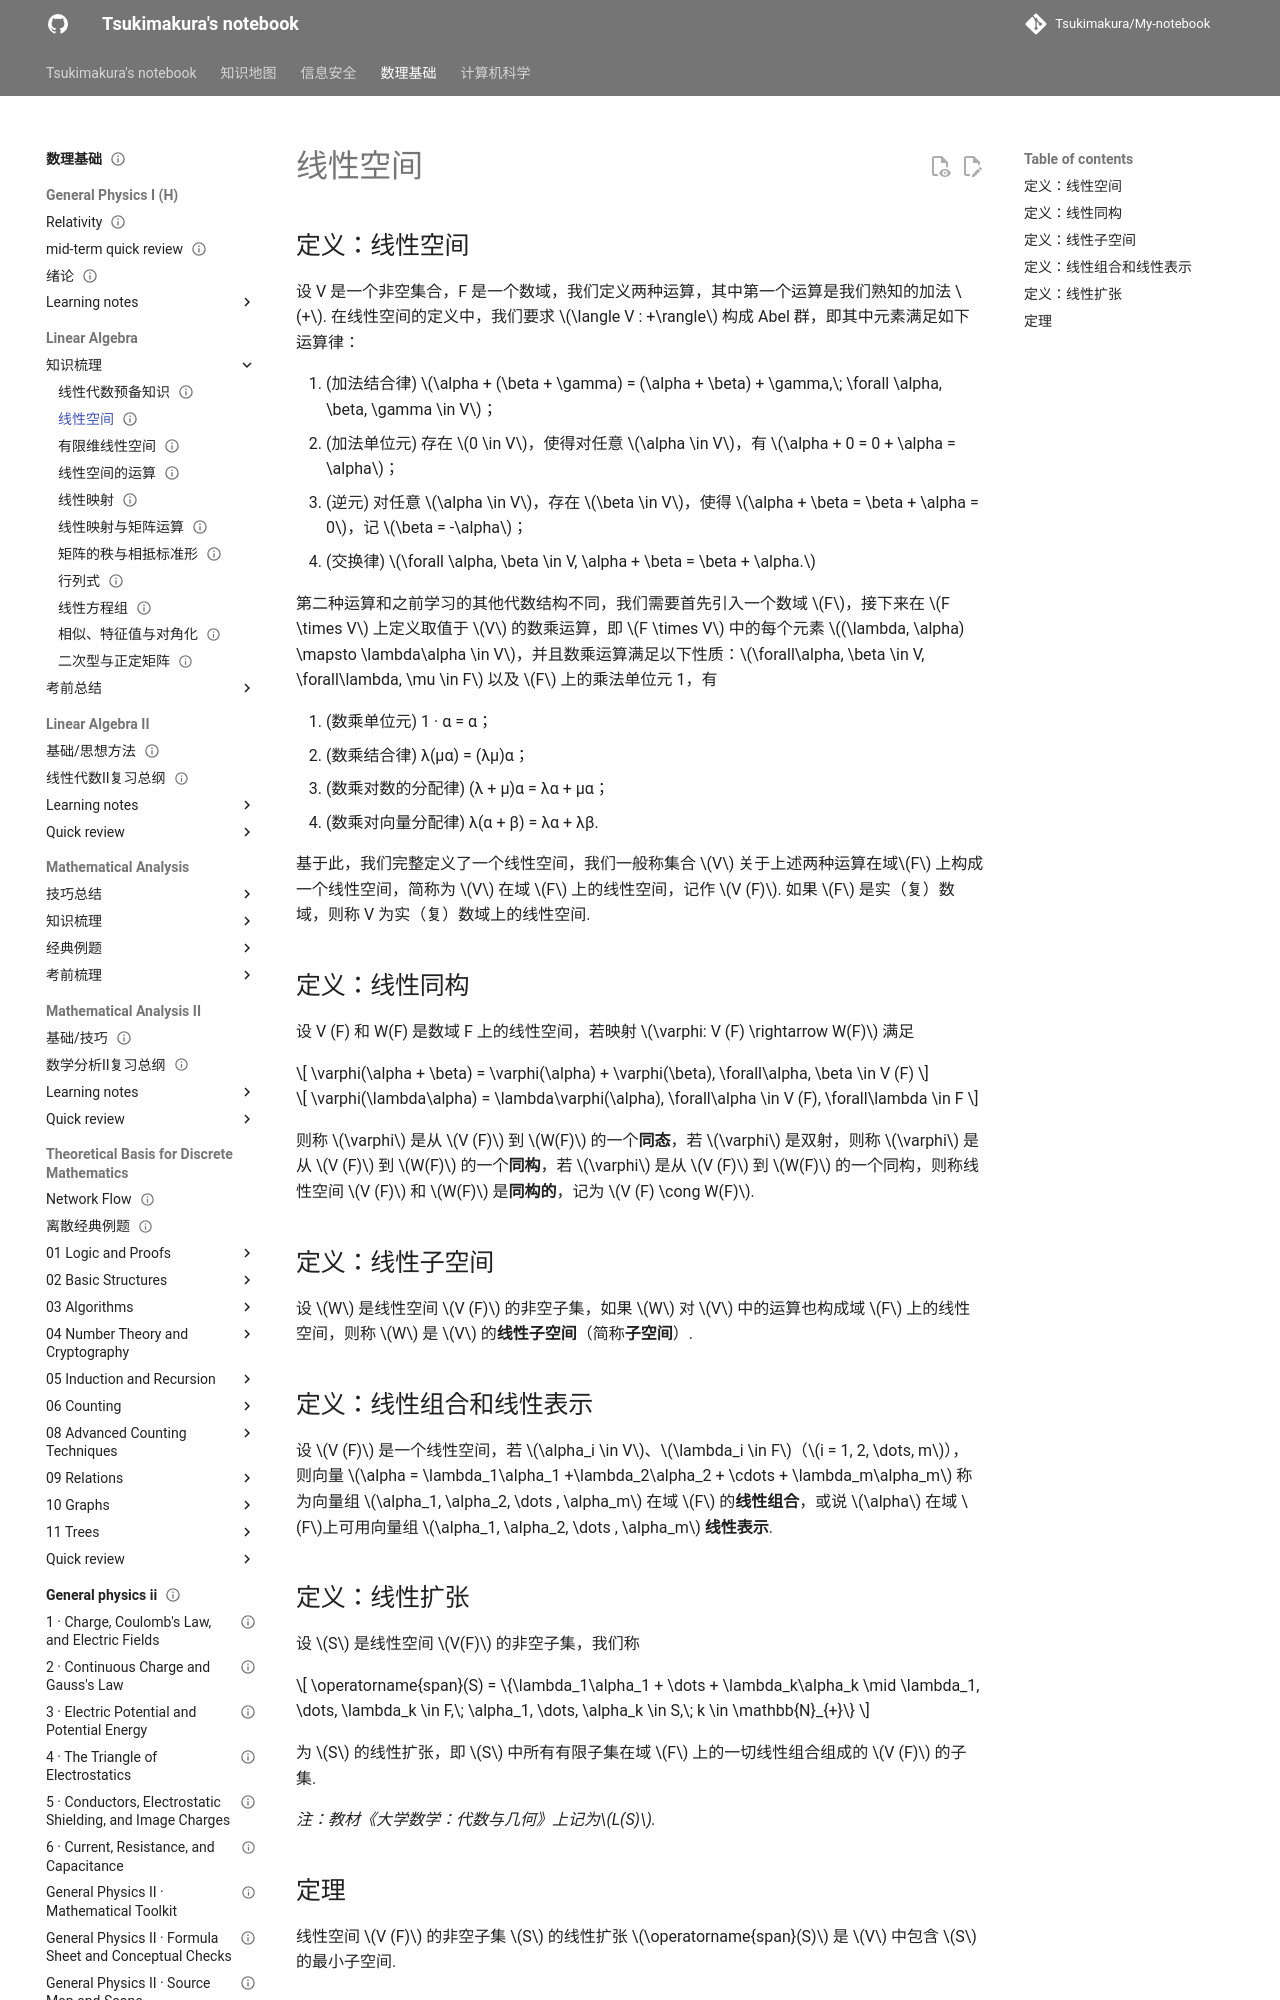

repository: Tsukimakura/My-notebook · page: 数理基础/Linear Algebra/知识梳理/02 线性空间基础/index.html · generator: mkdocs

---
title: "线性空间"
status: draft
tags: [math-physics]
created: null
updated: 2026-10-06
sources: []
---

# 线性空间

## 定义：线性空间

设 V 是一个非空集合，F 是一个数域，我们定义两种运算，其中第一个运算是我们熟知的加法 $+$. 在线性空间的定义中，我们要求 $\langle V : +\rangle$ 构成 Abel 群，即其中元素满足如下运算律：

1. (加法结合律) $\alpha + (\beta + \gamma) = (\alpha + \beta) + \gamma,\; \forall \alpha, \beta, \gamma \in V$；
2. (加法单位元) 存在 $0 \in V$，使得对任意 $\alpha \in V$，有 $\alpha + 0 = 0 + \alpha = \alpha$；
3. (逆元) 对任意 $\alpha \in V$，存在 $\beta \in V$，使得 $\alpha + \beta = \beta + \alpha = 0$，记 $\beta = -\alpha$；
4. (交换律) $\forall \alpha, \beta \in V, \alpha + \beta = \beta + \alpha.$

第二种运算和之前学习的其他代数结构不同，我们需要首先引入一个数域 $F$，接下来在 $F \times V$ 上定义取值于 $V$ 的数乘运算，即 $F \times V$ 中的每个元素 $(\lambda, \alpha) \mapsto \lambda\alpha \in V$，并且数乘运算满足以下性质：$\forall\alpha, \beta \in V, \forall\lambda, \mu \in F$ 以及 $F$ 上的乘法单位元 1，有

1. (数乘单位元) 1 · α = α；
2. (数乘结合律) λ(µα) = (λµ)α；
3. (数乘对数的分配律) (λ + µ)α = λα + µα；
4. (数乘对向量分配律) λ(α + β) = λα + λβ.

基于此，我们完整定义了一个线性空间，我们一般称集合 $V$ 关于上述两种运算在域$F$ 上构成一个线性空间，简称为 $V$ 在域 $F$ 上的线性空间，记作 $V (F)$. 如果 $F$ 是实（复）数域，则称 V 为实（复）数域上的线性空间.

## 定义：线性同构

设 V (F) 和 W(F) 是数域 F 上的线性空间，若映射 $\varphi: V (F) \rightarrow W(F)$ 满足

$$
\varphi(\alpha + \beta) = \varphi(\alpha) + \varphi(\beta), \forall\alpha, \beta \in V (F)
$$

$$
\varphi(\lambda\alpha) = \lambda\varphi(\alpha), \forall\alpha \in V (F), \forall\lambda \in F
$$

则称 $\varphi$ 是从 $V (F)$ 到 $W(F)$ 的一个**同态**，若 $\varphi$ 是双射，则称 $\varphi$ 是从 $V (F)$ 到 $W(F)$ 的一个**同构**，若 $\varphi$ 是从 $V (F)$ 到 $W(F)$ 的一个同构，则称线性空间 $V (F)$ 和 $W(F)$ 是**同构的**，记为 $V (F) \cong W(F)$.

## 定义：线性子空间

设 $W$ 是线性空间 $V (F)$ 的非空子集，如果 $W$ 对 $V$ 中的运算也构成域 $F$ 上的线性空间，则称 $W$ 是 $V$ 的**线性子空间**（简称**子空间**）.
